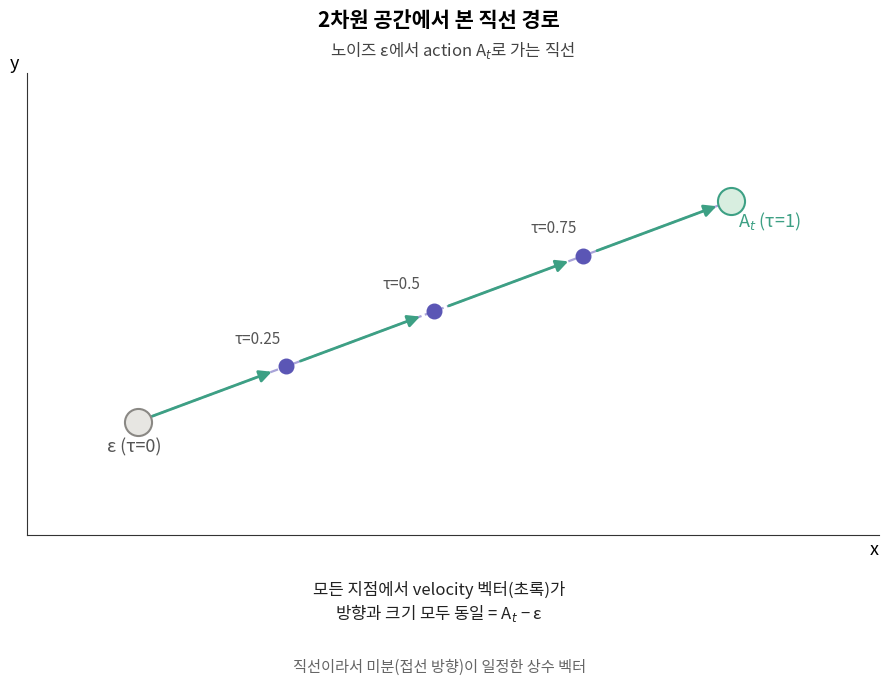

Reproduce this figure in Python. (Note: this script raises an exception after producing the figure.)
"""Sample SVG figure: 2차원 공간에서 본 직선 경로 (noise -> action)"""
import numpy as np
import matplotlib
import matplotlib.pyplot as plt
from matplotlib.patches import FancyArrowPatch, Circle
import matplotlib.font_manager as fm

# Korean font
for fp in ['/usr/share/fonts/truetype/nanum/NanumGothic.ttf']:
    try:
        fm.fontManager.addfont(fp)
        prop = fm.FontProperties(fname=fp)
        matplotlib.rcParams['font.family'] = prop.get_name()
        break
    except Exception:
        pass
matplotlib.rcParams['axes.unicode_minus'] = False

fig, ax = plt.subplots(figsize=(11, 7))
fig.patch.set_facecolor('white')

# ε (noise) at left-bottom and A_t at right-top
eps = np.array([1.5, 2.2])
A_t = np.array([9.5, 6.5])

# Path: τ=0 (eps) to τ=1 (A_t)
taus = [0.0, 0.25, 0.5, 0.75, 1.0]
pts = [eps + tau * (A_t - eps) for tau in taus]

# Background dashed line: full path
ax.plot([eps[0], A_t[0]], [eps[1], A_t[1]],
        color='#7a72c4', linestyle='--', linewidth=1.6, alpha=0.65, zorder=1)

# Velocity arrows between consecutive points
for i in range(len(pts) - 1):
    p1, p2 = pts[i], pts[i + 1]
    # Slightly shorten to leave space at endpoints
    direction = p2 - p1
    length = np.linalg.norm(direction)
    unit = direction / length
    start = p1 + unit * 0.18
    end = p2 - unit * 0.18
    arrow = FancyArrowPatch(start, end,
                            arrowstyle='-|>', mutation_scale=18,
                            color='#3da084', linewidth=2.0, zorder=2)
    ax.add_patch(arrow)

# Endpoint circles (noise = light gray, A_t = light green)
ax.scatter(*eps, s=380, c='#e7e6e2', edgecolors='#8a8884', linewidths=1.5, zorder=3)
ax.scatter(*A_t, s=380, c='#d8eee0', edgecolors='#3da084', linewidths=1.5, zorder=3)

# Intermediate points (purple dots)
for tau, pt in zip(taus[1:-1], pts[1:-1]):
    ax.scatter(*pt, s=110, c='#5b56b5', zorder=4)

# Labels
# ε at τ=0
ax.annotate('ε (τ=0)', xy=eps, xytext=(eps[0] - 0.05, eps[1] - 0.6),
            fontsize=13, color='#555', ha='center')
# A_t at τ=1
ax.annotate('A$_t$ (τ=1)', xy=A_t, xytext=(A_t[0] + 0.1, A_t[1] - 0.5),
            fontsize=13, color='#3da084', ha='left')

# τ labels above intermediate points
tau_labels = ['τ=0.25', 'τ=0.5', 'τ=0.75']
for tau_lbl, pt in zip(tau_labels, pts[1:-1]):
    ax.annotate(tau_lbl, xy=pt, xytext=(pt[0] - 0.7, pt[1] + 0.45),
                fontsize=11, color='#555', ha='left')

# Axes
ax.set_xlim(0, 11.5)
ax.set_ylim(0, 9)
ax.set_xlabel('x', fontsize=13, loc='right')
ax.set_ylabel('y', fontsize=13, rotation=0, va='bottom', ha='left', labelpad=12, y=1.0)
ax.set_xticks([])
ax.set_yticks([])

# Custom axis arrows (origin axes)
ax.spines['bottom'].set_position('zero')
ax.spines['left'].set_position('zero')
ax.spines['top'].set_visible(False)
ax.spines['right'].set_visible(False)
ax.spines['bottom'].set_color('#333')
ax.spines['left'].set_color('#333')

# Titles
fig.suptitle('2차원 공간에서 본 직선 경로', fontsize=15, fontweight='bold', y=0.97)
ax.set_title('노이즈 ε에서 action A$_t$로 가는 직선',
             fontsize=12, color='#444', pad=12)

# Bottom caption
fig.text(0.5, 0.10,
         '모든 지점에서 velocity 벡터(초록)가\n'
         '방향과 크기 모두 동일 = A$_t$ − ε',
         ha='center', fontsize=12, color='#222')
fig.text(0.5, 0.025,
         '직선이라서 미분(접선 방향)이 일정한 상수 벡터',
         ha='center', fontsize=11, color='#666', style='italic')

plt.subplots_adjust(top=0.88, bottom=0.22)

plt.savefig('/workspace/izlley/sllm/Robotics/reports/papers/figures/pi0_linear_path.svg',
            format='svg', bbox_inches='tight', facecolor='white')
plt.savefig('/workspace/izlley/sllm/Robotics/reports/papers/figures/pi0_linear_path.png',
            format='png', dpi=150, bbox_inches='tight', facecolor='white')
print('Saved: pi0_linear_path.svg + .png')
